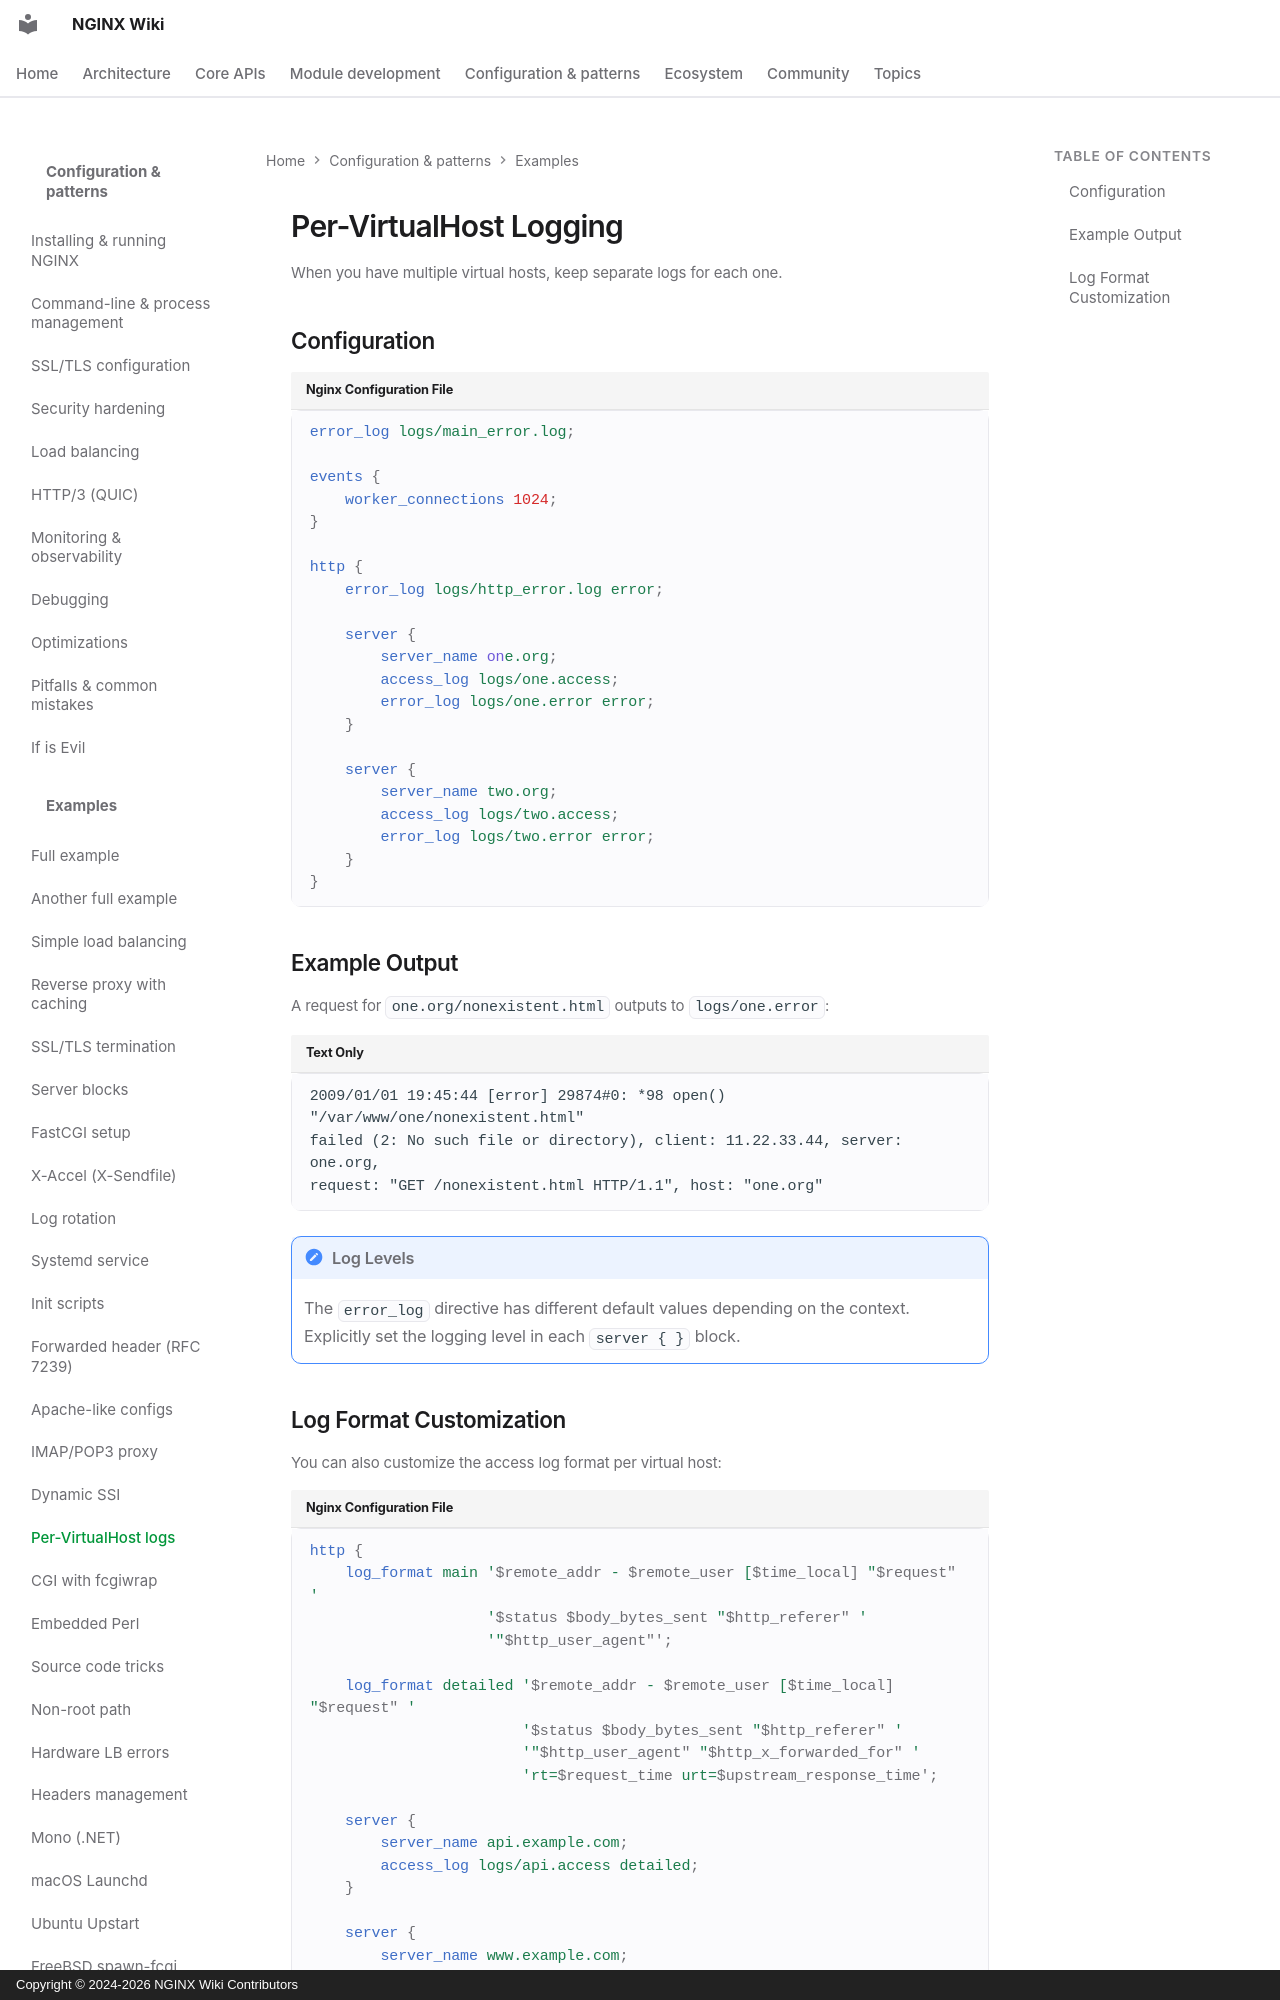

repository: GetPageSpeed/nginx-wiki · page: config/examples/per-vhost-logs/index.html · generator: mkdocs · copyright: Copyright © 2024-2026 NGINX Wiki Contributors

---
title: NGINX Per-Virtual Host Logging Configuration
description: Configure separate access and error logs for each NGINX virtual host with custom log formats, log levels, and per-domain logging.
keywords: nginx logging, nginx access log, nginx error log, nginx per vhost logs, nginx log format, nginx virtual host logs
author: NGINX Community
date: 2025-12-05
updated: 2026-08-05
schema_type: TechArticle
tags:
  - nginx
  - logging
  - virtual hosts
  - access log
  - error log
---

# Per-VirtualHost Logging

When you have multiple virtual hosts, keep separate logs for each one.
